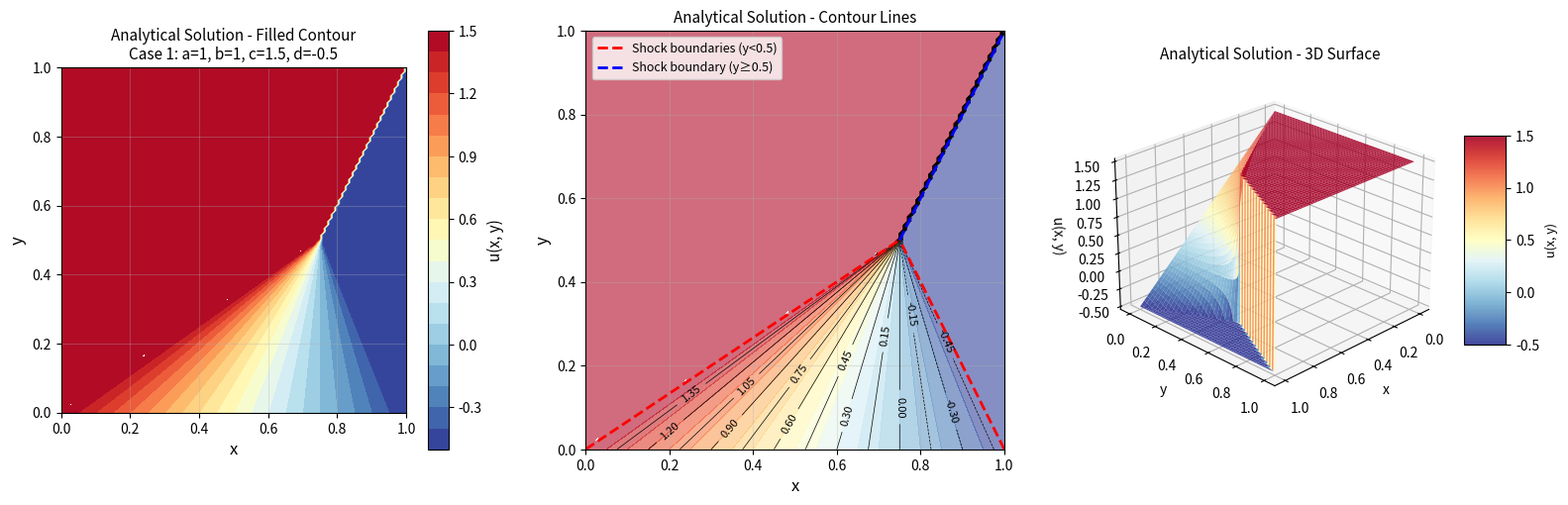

Python code for this plot: (Note: this script raises an exception after producing the figure.)
"""
Analytical Solution for 2D Inviscid Burgers Equation - Case 1

This module implements the piecewise analytical solution for:
    ∂u/∂t + a*u*∂u/∂x + b*∂u/∂y = 0

Case 1 Parameters:
    a = 1.0, b = 1.0, c = 1.5, d = -0.5

Boundary Conditions:
    u(0, y) = c = 1.5
    u(1, y) = d = -0.5
    u(x, 0) = c - (c - d)*x = 1.5 - 2.0*x

Domain: 0 ≤ x ≤ 1, 0 ≤ y ≤ 1
"""

import numpy as np
import matplotlib.pyplot as plt
from matplotlib import cm
from typing import Tuple, Union


def analytical_solution_case1(x: Union[float, np.ndarray],
                               y: Union[float, np.ndarray]) -> Union[float, np.ndarray]:
    """
    Compute the analytical solution for Case 1 of the 2D Inviscid Burgers Equation.

    Parameters
    ----------
    a = 1.0, b = 1.0, c = 1.5, d = -0.5

    Piecewise solution:

    For y < 0.5:
        u(x,y) = 1.5                    if x ≤ 1.5y
        u(x,y) = (1.5 - 2.0x)/(1 - 2y)  if 1.5y ≤ x ≤ (1 - 0.5y)
        u(x,y) = -0.5                   if x ≥ (1 - 0.5y)

    For y ≥ 0.5:
        u(x,y) = 1.5                    if x ≤ (0.5 + 0.5y)
        u(x,y) = -0.5                   if x > (0.5 + 0.5y)

    Parameters
    ----------
    x : float or np.ndarray
        x-coordinate(s) in the domain [0, 1]
    y : float or np.ndarray
        y-coordinate(s) in the domain [0, 1]

    Returns
    -------
    u : float or np.ndarray
        Solution value(s) at the given point(s)

    Examples
    --------
    >>> # Single point evaluation
    >>> u = analytical_solution_case1(0.5, 0.3)

    >>> # Mesh evaluation
    >>> x = np.linspace(0, 1, 100)
    >>> y = np.linspace(0, 1, 100)
    >>> X, Y = np.meshgrid(x, y)
    >>> U = analytical_solution_case1(X, Y)
    """
    # Parameters
    c = 1.5
    d = -0.5

    # Convert to numpy arrays for vectorized operations
    x = np.asarray(x)
    y = np.asarray(y)

    # Ensure arrays are broadcastable and get the output shape
    x_arr, y_arr = np.broadcast_arrays(x, y)

    # Initialize solution array with the correct shape
    u = np.zeros_like(x_arr, dtype=float)

    # Case 1: y < 0.5
    mask_y_low = y_arr < 0.5

    if np.any(mask_y_low):
        # Region 1: x ≤ 1.5y
        mask_region1 = mask_y_low & (x_arr <= 1.5 * y_arr)
        u[mask_region1] = c  # u = 1.5

        # Region 2: 1.5y ≤ x ≤ (1 - 0.5y)
        boundary1 = 1.5 * y_arr
        boundary2 = 1.0 - 0.5 * y_arr
        mask_region2 = mask_y_low & (x_arr >= boundary1) & (x_arr <= boundary2)

        # Avoid division by zero
        denominator = 1.0 - 2.0 * y_arr[mask_region2]
        # For y very close to 0.5, handle carefully
        safe_denom = np.where(np.abs(denominator) < 1e-10, 1e-10, denominator)
        u[mask_region2] = (1.5 - 2.0 * x_arr[mask_region2]) / safe_denom

        # Region 3: x ≥ (1 - 0.5y)
        mask_region3 = mask_y_low & (x_arr >= boundary2)
        u[mask_region3] = d  # u = -0.5

    # Case 2: y ≥ 0.5
    mask_y_high = y_arr >= 0.5

    if np.any(mask_y_high):
        # Region 1: x < (0.5 + 0.5y)
        boundary = 0.5 + 0.5 * y_arr
        mask_region1 = mask_y_high & (x_arr < boundary)
        u[mask_region1] = c  # u = 1.5

        # Region 2: x >= (0.5 + 0.5y)
        # Note: Using >= to ensure boundary condition u(1,y) = -0.5 is satisfied
        mask_region2 = mask_y_high & (x_arr >= boundary)
        u[mask_region2] = d  # u = -0.5

    # Return scalar if inputs were scalars, otherwise return array
    return u if u.shape else u.item()


def verify_boundary_conditions(N: int = 100) -> bool:
    """
    Verify that the analytical solution satisfies the boundary conditions.

    Boundary conditions:
        u(0, y) = 1.5
        u(1, y) = -0.5
        u(x, 0) = 1.5 - 2.0*x

    Parameters
    ----------
    N : int, optional
        Number of points to test along each boundary (default: 100)

    Returns
    -------
    bool
        True if all boundary conditions are satisfied within tolerance
    """
    tolerance = 1e-10

    # Test points
    y_test = np.linspace(0, 1, N)
    x_test = np.linspace(0, 1, N)

    # BC 1: u(0, y) = 1.5
    u_left = analytical_solution_case1(0.0, y_test)
    bc1_satisfied = np.allclose(u_left, 1.5, atol=tolerance)

    # BC 2: u(1, y) = -0.5
    u_right = analytical_solution_case1(1.0, y_test)
    bc2_satisfied = np.allclose(u_right, -0.5, atol=tolerance)

    # BC 3: u(x, 0) = 1.5 - 2.0*x
    u_bottom = analytical_solution_case1(x_test, 0.0)
    u_bottom_expected = 1.5 - 2.0 * x_test
    bc3_satisfied = np.allclose(u_bottom, u_bottom_expected, atol=tolerance)

    print("Boundary Condition Verification:")
    print(f"  BC1: u(0, y) = 1.5        -> {'PASS' if bc1_satisfied else 'FAIL'}")
    print(f"  BC2: u(1, y) = -0.5       -> {'PASS' if bc2_satisfied else 'FAIL'}")
    print(f"  BC3: u(x, 0) = 1.5 - 2x   -> {'PASS' if bc3_satisfied else 'FAIL'}")

    return bc1_satisfied and bc2_satisfied and bc3_satisfied


def plot_analytical_solution(N: int = 100,
                             save_path: str = None,
                             show_plot: bool = True) -> Tuple[plt.Figure, np.ndarray]:
    """
    Generate a 2D contour plot of the analytical solution on an N×N mesh.

    Parameters
    ----------
    N : int, optional
        Number of grid points in each direction (default: 100)
    save_path : str, optional
        Path to save the figure. If None, figure is not saved.
    show_plot : bool, optional
        Whether to display the plot (default: True)

    Returns
    -------
    fig : matplotlib.figure.Figure
        The generated figure
    U : np.ndarray
        The solution values on the mesh (shape: N×N)

    Examples
    --------
    >>> fig, U = plot_analytical_solution(N=100, save_path='plots/analytical/case1.png')
    """
    # Create mesh
    x = np.linspace(0, 1, N)
    y = np.linspace(0, 1, N)
    X, Y = np.meshgrid(x, y)

    # Compute solution
    U = analytical_solution_case1(X, Y)

    # Create figure with multiple subplots
    fig = plt.figure(figsize=(16, 5))

    # Subplot 1: Filled contour plot
    ax1 = fig.add_subplot(131)
    contourf = ax1.contourf(X, Y, U, levels=20, cmap='RdYlBu_r')
    ax1.set_xlabel('x', fontsize=12)
    ax1.set_ylabel('y', fontsize=12)
    ax1.set_title('Analytical Solution - Filled Contour\nCase 1: a=1, b=1, c=1.5, d=-0.5', fontsize=11)
    ax1.set_aspect('equal')
    ax1.grid(True, alpha=0.3)
    cbar1 = plt.colorbar(contourf, ax=ax1)
    cbar1.set_label('u(x, y)', fontsize=11)

    # Subplot 2: Contour lines
    ax2 = fig.add_subplot(132)
    contour = ax2.contour(X, Y, U, levels=15, colors='black', linewidths=0.5)
    ax2.clabel(contour, inline=True, fontsize=8, fmt='%.2f')
    contourf2 = ax2.contourf(X, Y, U, levels=20, cmap='RdYlBu_r', alpha=0.6)
    ax2.set_xlabel('x', fontsize=12)
    ax2.set_ylabel('y', fontsize=12)
    ax2.set_title('Analytical Solution - Contour Lines', fontsize=11)
    ax2.set_aspect('equal')
    ax2.grid(True, alpha=0.3)

    # Mark shock boundaries
    y_plot = np.linspace(0, 0.5, 100)
    x_shock1 = 1.5 * y_plot  # Left shock for y < 0.5
    x_shock2 = 1.0 - 0.5 * y_plot  # Right shock for y < 0.5
    ax2.plot(x_shock1, y_plot, 'r--', linewidth=2, label='Shock boundaries (y<0.5)')
    ax2.plot(x_shock2, y_plot, 'r--', linewidth=2)

    y_plot2 = np.linspace(0.5, 1, 100)
    x_shock3 = 0.5 + 0.5 * y_plot2  # Shock for y ≥ 0.5
    ax2.plot(x_shock3, y_plot2, 'b--', linewidth=2, label='Shock boundary (y≥0.5)')
    ax2.legend(fontsize=9)

    # Subplot 3: 3D surface plot
    ax3 = fig.add_subplot(133, projection='3d')
    surf = ax3.plot_surface(X, Y, U, cmap='RdYlBu_r', edgecolor='none', alpha=0.9)
    ax3.set_xlabel('x', fontsize=10)
    ax3.set_ylabel('y', fontsize=10)
    ax3.set_zlabel('u(x, y)', fontsize=10)
    ax3.set_title('Analytical Solution - 3D Surface', fontsize=11)
    ax3.view_init(elev=25, azim=45)
    cbar3 = plt.colorbar(surf, ax=ax3, shrink=0.5, aspect=5)
    cbar3.set_label('u(x, y)', fontsize=9)

    plt.tight_layout()

    # Save figure if path provided
    if save_path:
        plt.savefig(save_path, dpi=300, bbox_inches='tight')
        print(f"Figure saved to: {save_path}")

    # Show plot if requested
    if show_plot:
        plt.show()

    return fig, U


def plot_solution_slices(N: int = 100,
                         save_path: str = None,
                         show_plot: bool = True) -> plt.Figure:
    """
    Plot solution profiles along constant x and y lines.

    Parameters
    ----------
    N : int, optional
        Number of grid points (default: 100)
    save_path : str, optional
        Path to save the figure
    show_plot : bool, optional
        Whether to display the plot (default: True)

    Returns
    -------
    fig : matplotlib.figure.Figure
        The generated figure
    """
    x = np.linspace(0, 1, N)
    y = np.linspace(0, 1, N)

    fig, (ax1, ax2) = plt.subplots(1, 2, figsize=(14, 5))

    # Plot 1: u vs x at different y values
    y_values = [0.1, 0.25, 0.4, 0.5, 0.6, 0.75, 0.9]
    for y_val in y_values:
        u = analytical_solution_case1(x, y_val)
        ax1.plot(x, u, label=f'y = {y_val}', linewidth=2)

    ax1.set_xlabel('x', fontsize=12)
    ax1.set_ylabel('u(x, y)', fontsize=12)
    ax1.set_title('Solution Profiles at Different y Values', fontsize=12)
    ax1.grid(True, alpha=0.3)
    ax1.legend(fontsize=9)
    ax1.set_xlim([0, 1])

    # Plot 2: u vs y at different x values
    x_values = [0.1, 0.3, 0.5, 0.7, 0.9]
    for x_val in x_values:
        u = analytical_solution_case1(x_val, y)
        ax2.plot(y, u, label=f'x = {x_val}', linewidth=2)

    ax2.set_xlabel('y', fontsize=12)
    ax2.set_ylabel('u(x, y)', fontsize=12)
    ax2.set_title('Solution Profiles at Different x Values', fontsize=12)
    ax2.grid(True, alpha=0.3)
    ax2.legend(fontsize=9)
    ax2.set_xlim([0, 1])

    plt.tight_layout()

    if save_path:
        plt.savefig(save_path, dpi=300, bbox_inches='tight')
        print(f"Figure saved to: {save_path}")

    if show_plot:
        plt.show()

    return fig


def print_solution_summary(N: int = 100):
    """
    Print summary statistics of the analytical solution.

    Parameters
    ----------
    N : int, optional
        Number of grid points for evaluation (default: 100)
    """
    # Create mesh
    x = np.linspace(0, 1, N)
    y = np.linspace(0, 1, N)
    X, Y = np.meshgrid(x, y)

    # Compute solution
    U = analytical_solution_case1(X, Y)

    print("\n" + "="*60)
    print("Analytical Solution Summary - Case 1")
    print("="*60)
    print(f"Parameters: a = 1.0, b = 1.0, c = 1.5, d = -0.5")
    print(f"Domain: [0, 1] × [0, 1]")
    print(f"Grid size: {N} × {N}")
    print("-"*60)
    print(f"Solution statistics:")
    print(f"  Min value:  {U.min():.6f}")
    print(f"  Max value:  {U.max():.6f}")
    print(f"  Mean value: {U.mean():.6f}")
    print(f"  Std dev:    {U.std():.6f}")
    print("-"*60)

    # Verify boundary conditions
    verify_boundary_conditions(N)
    print("="*60 + "\n")


if __name__ == "__main__":
    # Example usage and testing
    print("Testing Analytical Solution - Case 1\n")

    # Test single point
    print("Single point evaluation:")
    u_test = analytical_solution_case1(0.5, 0.3)
    print(f"u(0.5, 0.3) = {u_test:.6f}\n")

    # Print summary
    print_solution_summary(N=100)

    # Generate plots
    print("Generating plots...")
    fig, U = plot_analytical_solution(
        N=100,
        save_path='../../plots/analytical/case1_contour.png',
        show_plot=False
    )

    fig_slices = plot_solution_slices(
        N=100,
        save_path='../../plots/analytical/case1_slices.png',
        show_plot=False
    )

    print("\nPlots generated successfully!")
    print("  - case1_contour.png")
    print("  - case1_slices.png")
